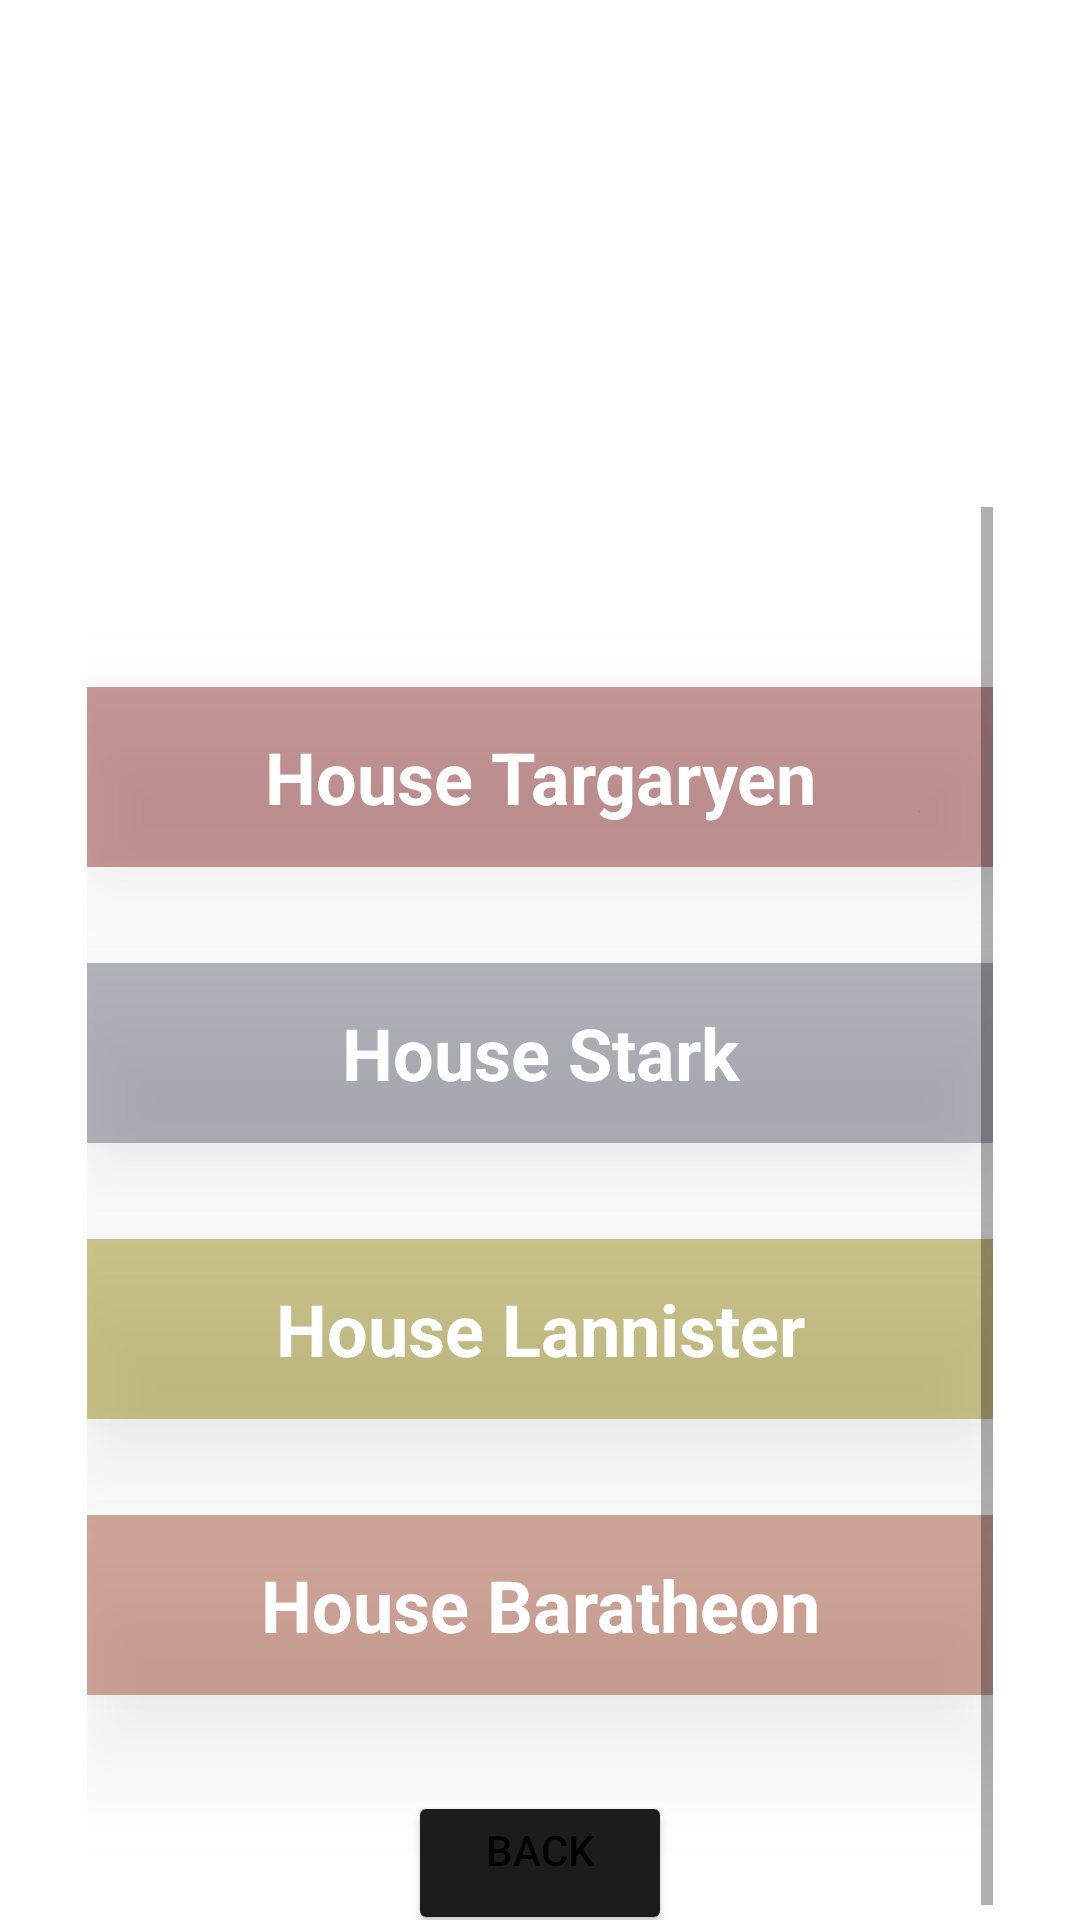

Write the Android layout XML for this screen, with the resource values it uses.
<!-- AndroidManifest.xml: application theme Theme.Androidapp -->
<!-- res/layout/activity_personajes.xml -->
<?xml version="1.0" encoding="utf-8"?>
<RelativeLayout xmlns:android="http://schemas.android.com/apk/res/android"
    xmlns:app="http://schemas.android.com/apk/res-auto"
    android:id="@+id/personajes"
    android:layout_width="fill_parent"
    android:layout_height="fill_parent"
    android:background="@drawable/background">

    <TextView
        android:id="@+id/houses"
        android:layout_width="wrap_content"
        android:layout_height="wrap_content"
        android:layout_alignParentTop="true"
        android:layout_centerHorizontal="true"
        android:layout_marginStart="20dp"
        android:layout_marginTop="72dp"
        android:layout_marginEnd="20dp"
        android:gravity="center"
        android:text="@string/characters"
        android:textColor="@color/white"
        android:textSize="30dp"
        android:textStyle="bold"
        app:layout_constraintEnd_toEndOf="parent"
        app:layout_constraintTop_toTopOf="parent" />

    <ScrollView
        android:layout_width="match_parent"
        android:layout_height="match_parent"
        android:layout_alignParentStart="true"
        android:layout_alignParentTop="true"
        android:layout_alignParentBottom="true"
        android:layout_centerHorizontal="true"
        android:layout_marginStart="29dp"
        android:layout_marginTop="169dp"
        android:layout_marginEnd="29dp"
        android:layout_marginBottom="0dp">



        <LinearLayout
            android:layout_width="match_parent"
            android:layout_height="wrap_content"
            android:gravity="center_horizontal"
            android:orientation="vertical">

            <TextView
                android:id="@+id/targaryen"
                android:layout_width="match_parent"
                android:layout_height="60dp"
                android:layout_marginTop="60dp"
                android:background="#66730000"
                android:elevation="20dp"
                android:gravity="center"
                android:text="House Targaryen"
                android:textColor="@color/white"
                android:textSize="24sp"
                android:textStyle="bold"
                app:layout_constraintEnd_toEndOf="parent"
                app:layout_constraintTop_toTopOf="parent" />

            <TextView
                android:id="@+id/stark"
                android:layout_width="match_parent"
                android:layout_height="60dp"
                android:layout_marginTop="32dp"
                android:background="#7C636875"
                android:elevation="20dp"
                android:gravity="center"
                android:text="House Stark"
                android:textColor="@color/white"
                android:textSize="24sp"
                android:textStyle="bold"
                app:layout_constraintEnd_toEndOf="parent"
                app:layout_constraintTop_toTopOf="parent" />

            <TextView
                android:id="@+id/lannister"
                android:layout_width="match_parent"
                android:layout_height="60dp"
                android:layout_marginTop="32dp"
                android:background="#80978A1B"
                android:elevation="20dp"
                android:gravity="center"
                android:text="House Lannister"
                android:textColor="@color/white"
                android:textSize="24sp"
                android:textStyle="bold"
                app:layout_constraintEnd_toEndOf="parent"
                app:layout_constraintTop_toTopOf="parent" />

            <TextView
                android:id="@+id/baratheon"
                android:layout_width="match_parent"
                android:layout_height="60dp"
                android:layout_marginTop="32dp"
                android:background="#6D913213"
                android:elevation="20dp"
                android:gravity="center"
                android:text="House Baratheon"
                android:textColor="@color/white"
                android:textSize="24sp"
                android:textStyle="bold"
                app:layout_constraintEnd_toEndOf="parent"
                app:layout_constraintTop_toTopOf="parent" />

            <Button
                android:id="@+id/btnVolver"
                android:layout_width="wrap_content"
                android:layout_height="wrap_content"
                android:layout_marginTop="32dp"
                android:layout_marginBottom="0dp"
                android:backgroundTint="#1C1C1C"
                android:gravity="center_horizontal"
                android:onClick="launchMenu"
                android:text="@string/back"
                app:layout_constraintEnd_toEndOf="parent"
                app:layout_constraintTop_toTopOf="parent" />
        </LinearLayout>
    </ScrollView>

</RelativeLayout>
<!-- resources referenced by this layout -->
<resources>
  <string name="back">Back</string>
  <string name="characters">Houses</string>
  <style name="Theme.Androidapp" parent="Theme.MaterialComponents.DayNight.NoActionBar">
          
          <item name="colorPrimary">@color/purple_500</item>
          <item name="colorPrimaryVariant">@color/purple_700</item>
          <item name="colorOnPrimary">@color/white</item>
          
          <item name="colorSecondary">@color/teal_200</item>
          <item name="colorSecondaryVariant">@color/teal_700</item>
          <item name="colorOnSecondary">@color/black</item>
          
          <item name="android:statusBarColor">?attr/colorPrimaryVariant</item>
          
      </style>
  <!-- not gathered from this repository: default colours our renderer supplied (Android Studio template values) -->
  <color name="purple_500">#FF6200EE</color>
  <color name="purple_700">#FF3700B3</color>
  <color name="teal_200">#FF03DAC5</color>
  <color name="teal_700">#FF018786</color>
  <color name="black">#FF000000</color>
  <color name="white">#FFFFFFFF</color>
</resources>
